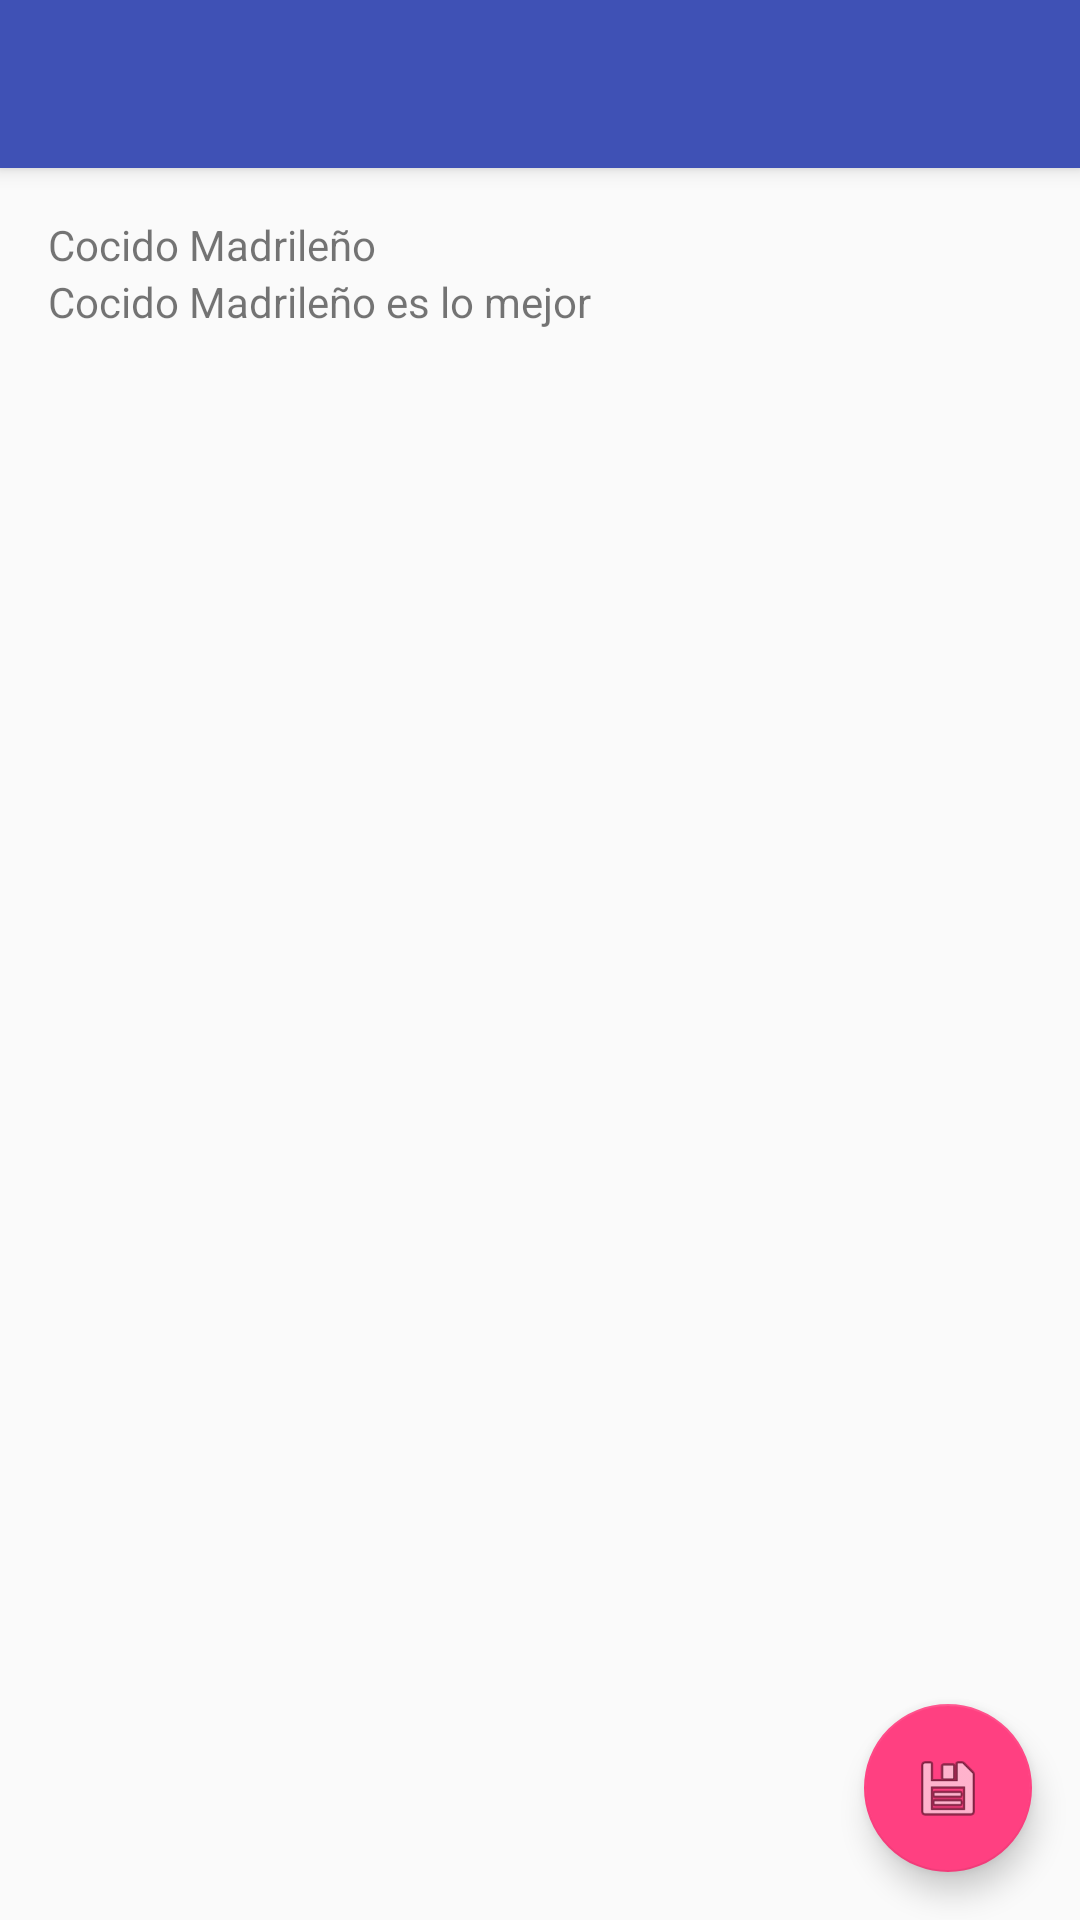

Produce the Android XML layout that renders to this screen, including the resource entries it uses.
<!-- AndroidManifest.xml: application theme AppTheme -->
<!-- res/layout/activity_show_recipe.xml -->
<?xml version="1.0" encoding="utf-8"?>
<android.support.design.widget.CoordinatorLayout
  xmlns:android="http://schemas.android.com/apk/res/android"
  xmlns:app="http://schemas.android.com/apk/res-auto"
  xmlns:tools="http://schemas.android.com/tools"
  android:layout_width="match_parent"
  android:layout_height="match_parent"
  tools:context="com.example.planner.recipes.RecipesListActivity">

  <android.support.design.widget.AppBarLayout
    android:layout_width="match_parent"
    android:layout_height="wrap_content"
    android:theme="@style/AppTheme.AppBarOverlay">

    <android.support.v7.widget.Toolbar
      android:id="@+id/toolbar"
      android:layout_width="match_parent"
      android:layout_height="?attr/actionBarSize"
      android:background="?attr/colorPrimary"
      app:popupTheme="@style/AppTheme.PopupOverlay"/>

  </android.support.design.widget.AppBarLayout>

  <include layout="@layout/content_show_recipe"/>

  <android.support.design.widget.FloatingActionButton
    android:id="@+id/createRecipeFab"
    android:layout_width="wrap_content"
    android:layout_height="wrap_content"
    android:layout_margin="@dimen/fab_margin"
    android:layout_gravity="bottom|end"
    app:srcCompat="@android:drawable/ic_menu_save"/>

</android.support.design.widget.CoordinatorLayout>
<!-- res/layout/content_show_recipe.xml (included above) -->
<?xml version="1.0" encoding="utf-8"?>
<android.support.constraint.ConstraintLayout
  xmlns:android="http://schemas.android.com/apk/res/android"
  xmlns:app="http://schemas.android.com/apk/res-auto"
  xmlns:tools="http://schemas.android.com/tools"
  android:id="@+id/newRecipeRoot"
  android:layout_width="match_parent"
  android:layout_height="match_parent"
  android:paddingTop="@dimen/activity_vertical_margin"
  android:paddingStart="@dimen/activity_horizontal_margin"
  android:paddingEnd="@dimen/activity_horizontal_margin"
  app:layout_behavior="@string/appbar_scrolling_view_behavior"
  tools:context="com.example.planner.showRecipe.ShowRecipeActivity"
  tools:showIn="@layout/activity_show_recipe">

  <TextView
    android:id="@+id/showRecipeTitle"
    android:layout_width="0dp"
    android:layout_height="wrap_content"
    android:drawablePadding="5dp"
    app:layout_constraintEnd_toEndOf="parent"
    app:layout_constraintStart_toStartOf="parent"
    app:layout_constraintTop_toTopOf="parent"
    tools:text="Cocido Madrileño"/>

  <ImageView
    android:id="@+id/showRecipeImage"
    android:layout_width="wrap_content"
    android:layout_height="wrap_content"
    android:contentDescription="recipe image"
    android:scaleType="fitCenter"
    app:layout_constraintEnd_toEndOf="parent"
    app:layout_constraintStart_toStartOf="parent"
    app:layout_constraintTop_toBottomOf="@id/showRecipeTitle"/>

  <TextView
    android:id="@+id/showRecipeDescription"
    android:layout_width="0dp"
    android:layout_height="wrap_content"
    android:singleLine="false"
    app:layout_constraintEnd_toEndOf="parent"
    app:layout_constraintStart_toStartOf="parent"
    app:layout_constraintTop_toBottomOf="@id/showRecipeImage"
    tools:text="Cocido Madrileño es lo mejor"/>

  <android.support.design.chip.ChipGroup
    android:id="@+id/showRecipeTags"
    android:layout_width="0dp"
    android:layout_height="wrap_content"
    app:layout_constraintEnd_toEndOf="parent"
    app:layout_constraintStart_toStartOf="parent"
    app:layout_constraintTop_toBottomOf="@id/showRecipeDescription"/>
</android.support.constraint.ConstraintLayout>
<!-- resources referenced by this layout -->
<resources>
  <dimen name="activity_horizontal_margin">16dp</dimen>
  <dimen name="activity_vertical_margin">16dp</dimen>
  <dimen name="fab_margin">16dp</dimen>
  <style name="AppTheme.AppBarOverlay" parent="ThemeOverlay.AppCompat.Dark.ActionBar" />
  <style name="AppTheme.PopupOverlay" parent="ThemeOverlay.AppCompat.Light" />
  <style name="AppTheme" parent="Theme.AppCompat.Light.NoActionBar">
      
      <item name="colorPrimary">@color/colorPrimary</item>
      <item name="colorPrimaryDark">@color/colorPrimaryDark</item>
      <item name="colorAccent">@color/colorAccent</item>
    </style>
  <color name="colorPrimary">#3F51B5</color>
  <color name="colorPrimaryDark">#303F9F</color>
  <color name="colorAccent">#FF4081</color>
</resources>
